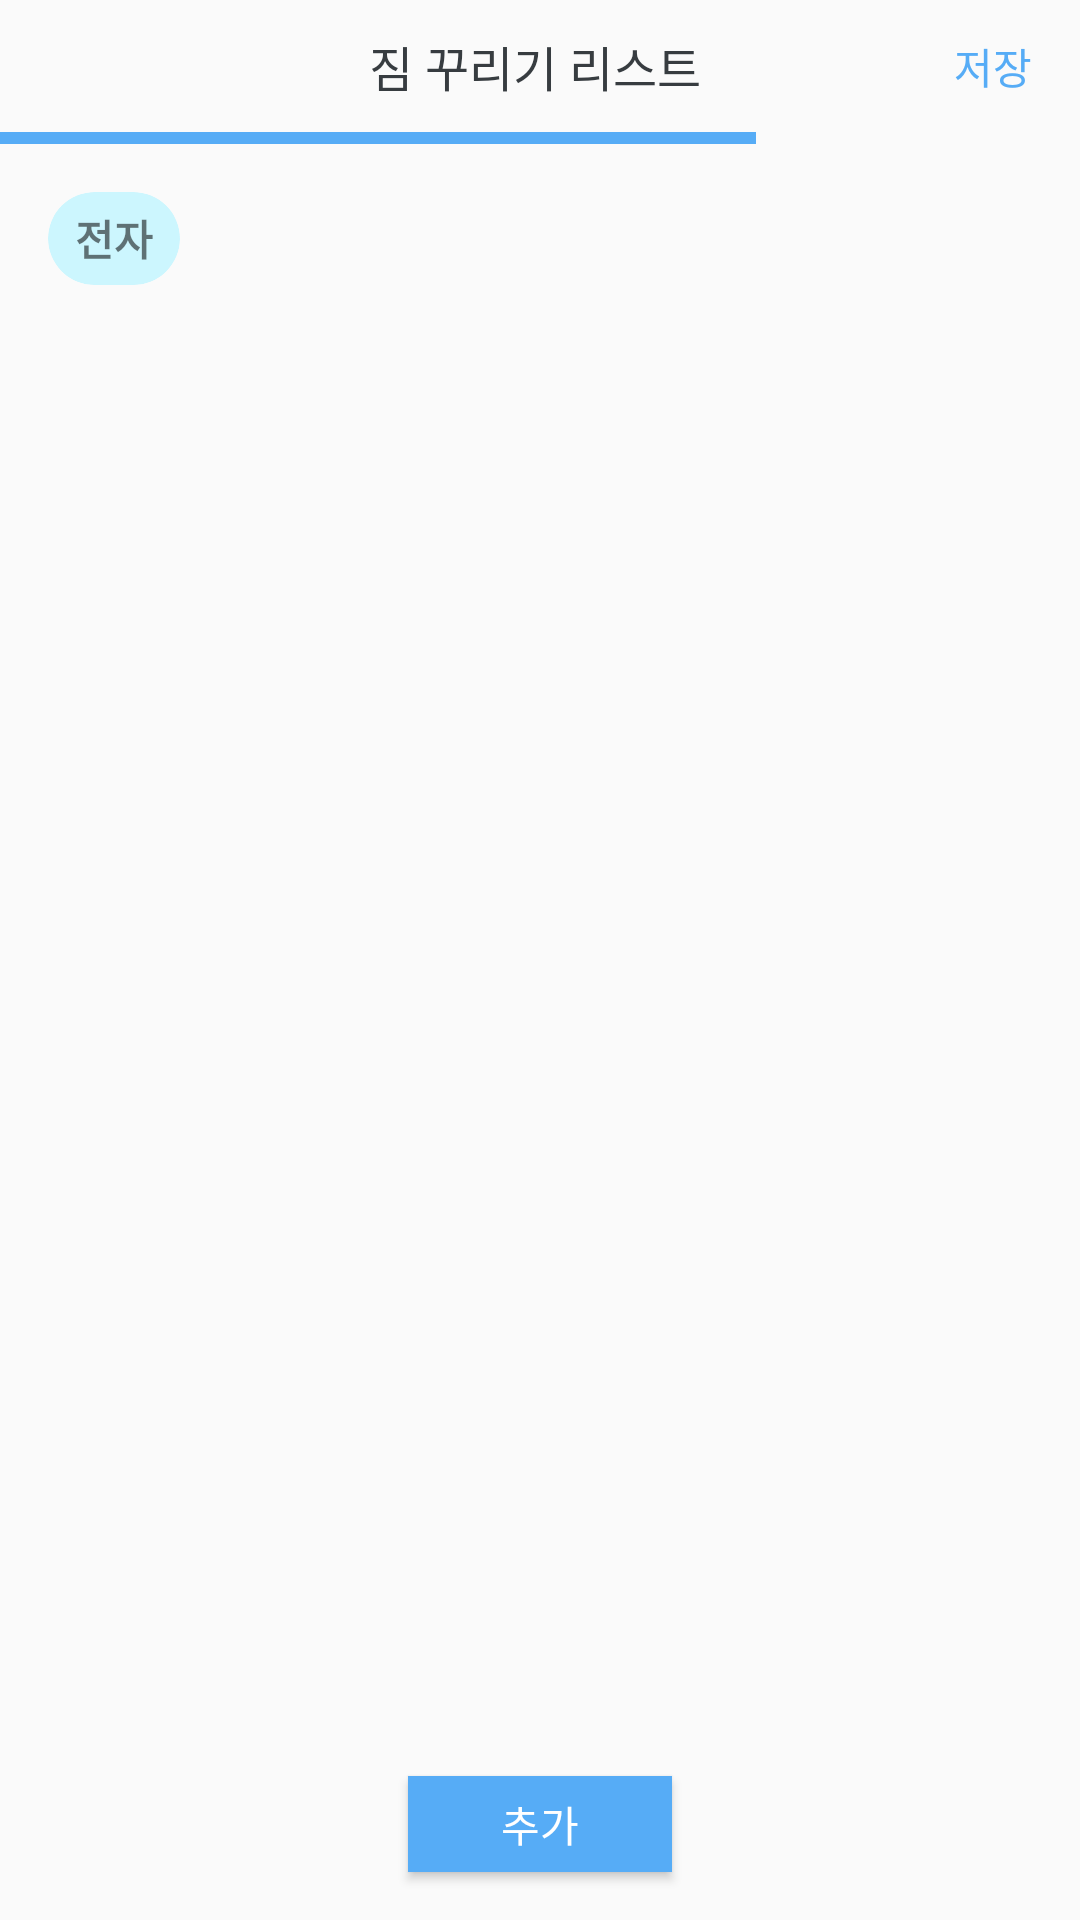

This screen was rendered from an Android layout file. Write that file and the resources it references.
<!-- AndroidManifest.xml: application theme Theme.WhatsinmyLuggage -->
<!-- res/layout/activity_checklist.xml -->
<?xml version="1.0" encoding="utf-8"?>
<androidx.constraintlayout.widget.ConstraintLayout xmlns:android="http://schemas.android.com/apk/res/android"
    xmlns:app="http://schemas.android.com/apk/res-auto"
    xmlns:tools="http://schemas.android.com/tools"
    android:layout_width="match_parent"
    android:layout_height="match_parent">

    <androidx.constraintlayout.widget.ConstraintLayout
        android:id="@+id/packLuggageActionBarLayout"
        android:layout_width="match_parent"
        android:layout_height="44dp"
        android:orientation="horizontal"
        app:layout_constraintBottom_toTopOf="@+id/constaintLayout"
        app:layout_constraintEnd_toEndOf="parent"
        app:layout_constraintHorizontal_bias="0.0"
        app:layout_constraintStart_toStartOf="parent"
        app:layout_constraintTop_toTopOf="parent">

        <ImageButton
            android:id="@+id/backBtn"
            android:layout_width="18dp"
            android:layout_height="28dp"
            android:layout_marginStart="16dp"
            android:layout_marginTop="8dp"
            android:background="@color/btnBackground"
            android:scaleType="fitCenter"
            app:layout_constraintBottom_toBottomOf="parent"
            app:layout_constraintStart_toStartOf="parent"
            app:layout_constraintTop_toTopOf="parent"
            app:layout_constraintVertical_bias="0.0"
            app:srcCompat="@drawable/free_icon_backward_arrow_81037" />

        <TextView
            android:id="@+id/packLuggageTextView"
            android:layout_width="wrap_content"
            android:layout_height="wrap_content"
            android:fontFamily="sans-serif"
            android:text="짐 꾸리기 리스트"
            android:textAlignment="center"
            android:textColor="@color/bb"
            android:textSize="16sp"
            app:layout_constraintBottom_toBottomOf="parent"
            app:layout_constraintEnd_toStartOf="@+id/nextBtn"
            app:layout_constraintHorizontal_bias="0.552"
            app:layout_constraintStart_toEndOf="@+id/backBtn"
            app:layout_constraintTop_toTopOf="parent" />

        <Button
            android:id="@+id/nextBtn"
            android:layout_width="38dp"
            android:layout_height="28dp"
            android:layout_marginTop="8dp"
            android:layout_marginEnd="16dp"
            android:background="@color/btnBackground"
            android:fontFamily="sans-serif"
            android:text="저장"
            android:textAlignment="viewEnd"
            android:textColor="@color/blue"
            app:layout_constraintBottom_toBottomOf="parent"
            app:layout_constraintEnd_toEndOf="parent"
            app:layout_constraintTop_toTopOf="parent"
            app:layout_constraintVertical_bias="0.0" />

    </androidx.constraintlayout.widget.ConstraintLayout>

    <TextView
        android:id="@+id/progressBar_70"
        android:layout_width="252dp"
        android:layout_height="4dp"
        android:background="@color/blue"
        app:layout_constraintStart_toStartOf="parent"
        app:layout_constraintTop_toBottomOf="@+id/packLuggageActionBarLayout" />

    <androidx.constraintlayout.widget.ConstraintLayout
        android:id="@+id/constraintLayout2"
        android:layout_width="match_parent"
        android:layout_height="0dp"
        app:layout_constraintBottom_toBottomOf="parent"
        app:layout_constraintEnd_toEndOf="parent"
        app:layout_constraintStart_toStartOf="parent"
        app:layout_constraintTop_toBottomOf="@+id/progressBar_70">

        <ScrollView
            android:id="@+id/scrollView2"
            android:layout_width="0dp"
            android:layout_height="0dp"
            app:layout_constraintBottom_toTopOf="@+id/addItemButton"
            app:layout_constraintEnd_toEndOf="parent"
            app:layout_constraintHorizontal_bias="0.0"
            app:layout_constraintStart_toStartOf="parent"
            app:layout_constraintTop_toTopOf="parent">

            <LinearLayout
                android:id="@+id/checklistLayout"
                android:layout_width="match_parent"
                android:layout_height="match_parent"
                android:orientation="vertical">

                <androidx.constraintlayout.widget.ConstraintLayout
                    android:layout_width="match_parent"
                    android:layout_height="match_parent">

                    <androidx.cardview.widget.CardView
                        android:id="@+id/cardView3"
                        android:layout_width="44dp"
                        android:layout_height="31dp"
                        android:layout_marginStart="16dp"
                        android:layout_marginTop="16dp"
                        app:cardBackgroundColor="#CCF6FE"
                        app:cardCornerRadius="40dp"
                        app:cardElevation="0dp"
                        app:layout_constraintStart_toStartOf="parent"
                        app:layout_constraintTop_toTopOf="parent">

                        <TextView
                            android:id="@+id/textView2"
                            android:layout_width="wrap_content"
                            android:layout_height="wrap_content"
                            android:layout_gravity="center"
                            android:text="전자"
                            android:textColor="@color/cy"
                            android:textSize="14sp"
                            android:textStyle="bold" />
                    </androidx.cardview.widget.CardView>

                    <LinearLayout
                        android:id="@+id/electronicsLayout"
                        android:layout_width="match_parent"
                        android:layout_height="wrap_content"
                        android:layout_marginStart="24dp"
                        android:orientation="vertical"
                        app:layout_constraintBottom_toBottomOf="parent"
                        app:layout_constraintEnd_toEndOf="parent"
                        app:layout_constraintStart_toStartOf="parent"
                        app:layout_constraintTop_toBottomOf="@+id/cardView3"></LinearLayout>

                </androidx.constraintlayout.widget.ConstraintLayout>

            </LinearLayout>


        </ScrollView>

        <Button
            android:id="@+id/addItemButton"
            android:layout_width="wrap_content"
            android:layout_height="32dp"
            android:layout_gravity="center"
            android:layout_marginTop="16dp"
            android:layout_marginBottom="16dp"
            android:background="@color/blue"
            android:text="추가"
            android:textColor="@color/white"
            app:layout_constraintBottom_toBottomOf="parent"
            app:layout_constraintEnd_toEndOf="parent"
            app:layout_constraintStart_toStartOf="parent"
            app:layout_constraintTop_toBottomOf="@+id/scrollView2" />

    </androidx.constraintlayout.widget.ConstraintLayout>

</androidx.constraintlayout.widget.ConstraintLayout>
<!-- resources referenced by this layout -->
<resources>
  <color name="bb">#373C40</color>
  <color name="blue">#56ACF6</color>
  <color name="btnBackground">#00FF0000</color>
  <color name="white">#FFFFFFFF</color>
  <style name="Theme.WhatsinmyLuggage" parent="Base.Theme.WhatsinmyLuggage" />
  <style name="Base.Theme.WhatsinmyLuggage" parent="Theme.AppCompat.DayNight.NoActionBar">
          
          <item name="colorPrimary">@color/colorPrimary</item>
          <item name="colorPrimaryDark">@color/colorPrimaryDark</item>
          <item name="colorAccent">@color/colorAccent</item>
          <item name="colorControlActivated">@color/editTextSelected</item> 
      </style>
  <color name="colorPrimary">#56ACF6</color>
  <color name="colorPrimaryDark">#56ACF6</color>
  <color name="colorAccent">#56ACF6</color>
  <color name="editTextSelected">#56ACF6</color>
</resources>
